pico-8 play session: mixed d-pad (fixed 12-tick cycle)

[t = 1 s] mixed d-pad (1.2s cycle ×~1): → ← ↑ ↓ + 🅾/❎ taps, ~1s
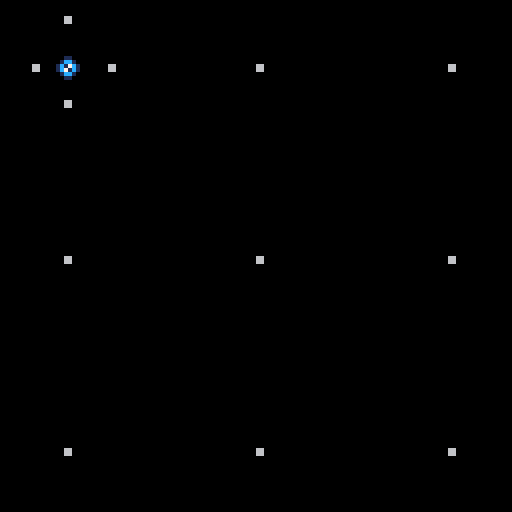
[t = 2 s] mixed d-pad (1.2s cycle ×~1): → ← ↑ ↓ + 🅾/❎ taps, ~2s
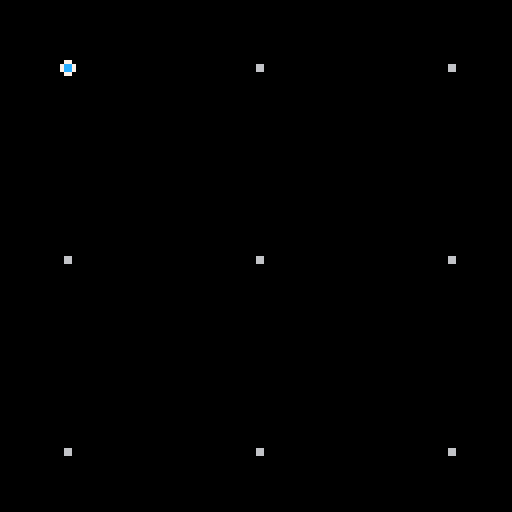
[t = 4 s] mixed d-pad (1.2s cycle ×~3): → ← ↑ ↓ + 🅾/❎ taps, ~4s
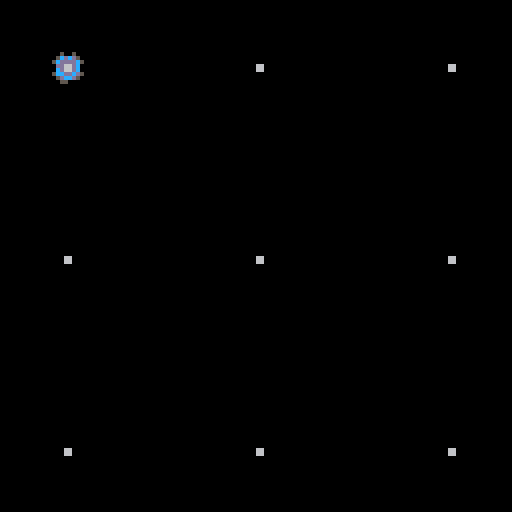

pico-8 cartridge
version 7
__lua__
-- orthogonal fireworks
-- by @adam_sporka

-- update 1.2:
-- "score" is counted

max_speed=15
viscosity=0.1
weakening=0.6
score=0
score_visible=false

objects={}
function new_object(x,y,vx,vy,e)
 new={}
 new.state=0
 new.phase=0
 new.x,new.y=x,y
 new.vx,new.vy=vx,vy
 new.color=flr(rnd(3))*16+16
 new.energy=e*(0.25+rnd(weakening))
 new.speed=max_speed*e*rnd(weakening)+0.5
 add(objects,new)
end

function draw_object(obj)
 if obj.state==0 then
  spr(1,obj.x-3,obj.y-3)
 else
  spr(obj.phase+obj.color,obj.x-3,obj.y-3)
 end
end

ch=0
activity=false

function get_letter_membership(obj)
 item=mget(obj.x/8,obj.y/8)
 return item
end

function animate_object(obj)
 if obj.state==0 then
  obj.speed=(1-viscosity)*obj.speed
  obj.x+=obj.speed*obj.vx
  obj.y+=obj.speed*obj.vy
  activity=true
  letter = get_letter_membership(obj)
  if letter>0 then
   if obj.speed<0.1 then
    obj.state=1
    if letter==4 then obj.color=1*16+16
    else obj.color=0*16+16
    end
   end
  else
   if obj.speed<0.1 then
    obj.state=1
    obj.color=2*16+16
   end
  end
 elseif obj.state==1 then
  if obj.phase==3 then
   sfx(ch,ch)
   score+=1
   ch+=1
   ch=ch%4
  end
  if obj.phase==3 and obj.energy>0.1 then
   if rnd(1)<0.9 then
    dirx={-1,0,1,0}
    diry={0,-1,0,1}
   else
    dirx={-1,1,1,-1}
    diry={-1,-1,1,1}
   end
   for a=1,4 do
    new_object(obj.x,obj.y,dirx[a],diry[a],obj.energy)
	end
  end
  if obj.phase<15 then
   obj.phase+=1
   activity=true
  end
 end
end

function _init()
 -- new_object(32,32,0,0,1)
 -- new_object(32+64,32,0,0,1)
 -- new_object(32,32+64,0,0,1)
 -- new_object(32+64,32+64,0,0,1)
 
 for a=0,2 do
  for b=0,2 do
   new_object(16+48*a,16+48*b,0,0,0.75)
  end
 end
 
 objects[1].state=1
end

function restart(visible_score)
 objects={}
 score=0
 score_visible=visible_score
 _init()
end

function _update()
 if btnp(4) then
  restart(false)
 elseif btnp(5) then
  restart(true)
 end
 activity=false
 for a=1,#objects do
  active_now=animate_object(objects[a])
  if active_now then activity=true end
 end
end

function _draw()
 rectfill(0,0,128,128,0)
 for a=1,#objects do
  draw_object(objects[a])
 end
 if score_visible then
  print(score.." p0ps",0,120,6)
 end
 if not activity then
  print(score.." p0ps",0,120,6)
  print("press 'z' to go again",44,120,6)
 end
end
__gfx__
0000000000000000000000000000000088888888cccccccc00000000000000000000000000000000000000000000000000000000000000000000000000000000
0000000000000000000000000000000088888888cccccccc00000000000000000000000000000000000000000000000000000000000000000000000000000000
0070070000000000000000000000000088888888cccccccc00000000000000000000000000000000000000000000000000000000000000000000000000000000
0007700000066000000000000000000088888888cccccccc00000000000000000000000000000000000000000000000000000000000000000000000000000000
0007700000066000000000000000000088888888cccccccc00000000000000000000000000000000000000000000000000000000000000000000000000000000
0070070000000000000000000000000088888888cccccccc00000000000000000000000000000000000000000000000000000000000000000000000000000000
0000000000000000000000000000000088888888cccccccc00000000000000000000000000000000000000000000000000000000000000000000000000000000
0000000000000000000000000000000088888888cccccccc00000000000000000000000000000000000000000000000000000000000000000000000000000000
00000000000000000000000000555500005005000005900050959505500505000000000000000000001111000110011001000010110000111000000100000000
00000000000000000007700005aaaa5005a9a95005a9595009555950000009500000000000011000010cc0101101101111100111100000010000000000000000
0000000000077000007aa7005aa99aa55a9999a50a5225509a00055590000000000cc000001cc100101111011010010101000010000000000000000000000000
00077000007aa70007a8aa705a9889a5099449a095222559950c0059000cc00000c77c0001c17c101c1001c10100001000000000000000000000000000044000
00077000007aa70007aa8a705a9889a50a9449a0952222599500c055000cc00500c77c0001c71c101c1001c10100001000000000000000000000000000044000
0000000000077000007aa7005aa99aa55aa99a950a5255900002059500000005000cc000001cc100101111011010010101000010000000000000000000000000
00000000000000000007700005aaaa50059aa9500595595005955950050000000000000000011000010cc0101101101111100111100000010000000000000000
00000000000000000000000000555500005500000009900050059050500500000000000000000000001111000110011001000010110000111000000100000000
00000000000000000000000000555500005005000005300050353505500505000000000000000000001111000110011001000010110000111000000100000000
00000000000000000007700005bbbb5005b3b35005b3535003555350000009500000000000011000010cc0101101101111100111100000010000000000000000
0000000000077000007bb7005bb33bb55b3333b50b5115503b00055590000000000cc000001cc100101111011010010101000010000000000000000000000000
00077000007bb70007b3bb705b3113b5033113b035111553350c0053000cc00000c77c0001c17c101c1001c10100001000000000000000000000000000033000
00077000007bb70007bb3b705b3113b50b3113b0351111533500c055000cc00500c77c0001c71c101c1001c10100001000000000000000000000000000033000
0000000000077000007bb7005bb33bb55bb33b350b5155300001053500000005000cc000001cc100101111011010010101000010000000000000000000000000
00000000000000000007700005bbbb50053bb3500535535005355350050000000000000000011000010cc0101101101111100111100000010000000000000000
00000000000000000000000000555500005500000003300050053050500500000000000000000000001111000110011001000010110000111000000100000000
00000000000000000000000000555500005005000005d00050d5d505500505000000000000000000001111000110011001000010110000111000000100000000
00000000000000000007700005cccc5005cdcd5005cd5d500d555d5000000c500000000000011000010cc0101101101111100111100000010000000000000000
0000000000077000007cc7005ccddcc55cddddc50c511550dc000555c0000000000cc000001cc100101111011010010101000010000000000000000000000000
00077000007cc70007cdcc705cd11dc50dd11dc0d511155dd50c005d000cc00000c77c0001c17c101c1001c10100001000000000000000000000000000011000
00077000007cc70007ccdc705cd11dc50cd11dc0d511115dd500c055000cc00500c77c0001c71c101c1001c10100001000000000000000000000000000011000
0000000000077000007cc7005ccddcc55ccddcd50c5155d0000105d500000005000cc000001cc100101111011010010101000010000000000000000000000000
00000000000000000007700005cccc5005dccd5005d55d5005d55d50050000000000000000011000010cc0101101101111100111100000010000000000000000
0000000000000000000000000055550000550000000dd0005005d050500500000000000000000000001111000110011001000010110000111000000100000000
00000000000000000000000000000000000000000000000000000000000000000000000000000000000000000000000000000000000000000000000000000000
00000000000000000000000000000000000000000000000000000000000000000000000000000000000000000000000000000000000000000000000000000000
00000000000000000000000000000000000000000000000000000000000000000000000000000000000000000000000000000000000000000000000000000000
00000000000000000000000000000000000000000000000000000000000000000000000000000000000000000000000000000000000000000000000000000000
00000000000000000000000000000000000000000000000000000000000000000000000000000000000000000000000000000000000000000000000000000000
00000000000000000000000000000000000000000000000000000000000000000000000000000000000000000000000000000000000000000000000000000000
00000000000000000000000000000000000000000000000000000000000000000000000000000000000000000000000000000000000000000000000000000000
00000000000000000000000000000000000000000000000000000000000000000000000000000000000000000000000000000000000000000000000000000000
00000000000000000000000000000000000000000000000000000000000000000000000000000000000000000000000000000000000000000000000000000000
00000000000000000000000000000000000000000000000000000000000000000000000000000000000000000000000000000000000000000000000000000000
00000000000000000000000000000000000000000000000000000000000000000000000000000000000000000000000000000000000000000000000000000000
00000000000000000000000000000000000000000000000000000000000000000000000000000000000000000000000000000000000000000000000000000000
00000000000000000000000000000000000000000000000000000000000000000000000000000000000000000000000000000000000000000000000000000000
00000000000000000000000000000000000000000000000000000000000000000000000000000000000000000000000000000000000000000000000000000000
00000000000000000000000000000000000000000000000000000000000000000000000000000000000000000000000000000000000000000000000000000000
00000000000000000000000000000000000000000000000000000000000000000000000000000000000000000000000000000000000000000000000000000000
00000000000000000000000000000000000000000000000000000000000000000000000000000000000000000000000000000000000000000000000000000000
00000000000000000000000000000000000000000000000000000000000000000000000000000000000000000000000000000000000000000000000000000000
00000000000000000000000000000000000000000000000000000000000000000000000000000000000000000000000000000000000000000000000000000000
00000000000000000000000000000000000000000000000000000000000000000000000000000000000000000000000000000000000000000000000000000000
00000000000000000000000000000000000000000000000000000000000000000000000000000000000000000000000000000000000000000000000000000000
00000000000000000000000000000000000000000000000000000000000000000000000000000000000000000000000000000000000000000000000000000000
00000000000000000000000000000000000000000000000000000000000000000000000000000000000000000000000000000000000000000000000000000000
00000000000000000000000000000000000000000000000000000000000000000000000000000000000000000000000000000000000000000000000000000000
00000000000000000000000000000000000000000000000000000000000000000000000000000000000000000000000000000000000000000000000000000000
00000000000000000000000000000000000000000000000000000000000000000000000000000000000000000000000000000000000000000000000000000000
00000000000000000000000000000000000000000000000000000000000000000000000000000000000000000000000000000000000000000000000000000000
00000000000000000000000000000000000000000000000000000000000000000000000000000000000000000000000000000000000000000000000000000000
00000000000000000000000000000000000000000000000000000000000000000000000000000000000000000000000000000000000000000000000000000000
00000000000000000000000000000000000000000000000000000000000000000000000000000000000000000000000000000000000000000000000000000000
00000000000000000000000000000000000000000000000000000000000000000000000000000000000000000000000000000000000000000000000000000000
00000000000000000000000000000000000000000000000000000000000000000000000000000000000000000000000000000000000000000000000000000000
00000000000000000000000000000000000000000000000000000000000000000000000000000000000000000000000000000000000000000000000000000000
00000000000000000000000000000000000000000000000000000000000000000000000000000000000000000000000000000000000000000000000000000000
00000000000000000000000000000000000000000000000000000000000000000000000000000000000000000000000000000000000000000000000000000000
00000000000000000000000000000000000000000000000000000000000000000000000000000000000000000000000000000000000000000000000000000000
00000000000000000000000000000000000000000000000000000000000000000000000000000000000000000000000000000000000000000000000000000000
00000000000000000000000000000000000000000000000000000000000000000000000000000000000000000000000000000000000000000000000000000000
00000000000000000000000000000000000000000000000000000000000000000000000000000000000000000000000000000000000000000000000000000000
00000000000000000000000000000000000000000000000000000000000000000000000000000000000000000000000000000000000000000000000000000000
00000000000000000000000000000000000000000000000000000000000000000000000000000000000000000000000000000000000000000000000000000000
00000000000000000000000000000000000000000000000000000000000000000000000000000000000000000000000000000000000000000000000000000000
00000000000000000000000000000000000000000000000000000000000000000000000000000000000000000000000000000000000000000000000000000000
00000000000000000000000000000000000000000000000000000000000000000000000000000000000000000000000000000000000000000000000000000000
00000000000000000000000000000000000000000000000000000000000000000000000000000000000000000000000000000000000000000000000000000000
00000000000000000000000000000000000000000000000000000000000000000000000000000000000000000000000000000000000000000000000000000000
00000000000000000000000000000000000000000000000000000000000000000000000000000000000000000000000000000000000000000000000000000000
00000000000000000000000000000000000000000000000000000000000000000000000000000000000000000000000000000000000000000000000000000000
00000000000000000000000000000000000000000000000000000000000000000000000000000000000000000000000000000000000000000000000000000000
00000000000000000000000000000000000000000000000000000000000000000000000000000000000000000000000000000000000000000000000000000000
00000000000000000000000000000000000000000000000000000000000000000000000000000000000000000000000000000000000000000000000000000000
00000000000000000000000000000000000000000000000000000000000000000000000000000000000000000000000000000000000000000000000000000000
00000000000000000000000000000000000000000000000000000000000000000000000000000000000000000000000000000000000000000000000000000000
00000000000000000000000000000000000000000000000000000000000000000000000000000000000000000000000000000000000000000000000000000000
00000000000000000000000000000000000000000000000000000000000000000000000000000000000000000000000000000000000000000000000000000000
00000000000000000000000000000000000000000000000000000000000000000000000000000000000000000000000000000000000000000000000000000000
00000000000000000000000000000000000000000000000000000000000000000000000000000000000000000000000000000000000000000000000000000000
00000000000000000000000000000000000000000000000000000000000000000000000000000000000000000000000000000000000000000000000000000000
00000000000000000000000000000000000000000000000000000000000000000000000000000000000000000000000000000000000000000000000000000000
00000000000000000000000000000000000000000000000000000000000000000000000000000000000000000000000000000000000000000000000000000000
00000000000000000000000000000000000000000000000000000000000000000000000000000000000000000000000000000000000000000000000000000000
00000000000000000000000000000000000000000000000000000000000000000000000000000000000000000000000000000000000000000000000000000000
00000000000000000000000000000000000000000000000000000000000000000000000000000000000000000000000000000000000000000000000000000000
00000000000000000000000000000000000000000000000000000000000000000000000000000000000000000000000000000000000000000000000000000000
00000000000000000000000000000000000000000000000000000000000000000000000000000000000000000000000000000000000000000000000000000000
00000000000000000000000000000000000000000000000000000000000000000000000000000000000000000000000000000000000000000000000000000000
00000000000000000000000000000000000000000000000000000000000000000000000000000000000000000000000000000000000000000000000000000000
00000000000000000000000000000000000000000000000000000000000000000000000000000000000000000000000000000000000000000000000000000000
00000000000000000000000000000000000000000000000000000000000000000000000000000000000000000000000000000000000000000000000000000000
00000000000000000000000000000000000000000000000000000000000000000000000000000000000000000000000000000000000000000000000000000000
00000000000000000000000000000000000000000000000000000000000000000000000000000000000000000000000000000000000000000000000000000000
00000000000000000000000000000000000000000000000000000000000000000000000000000000000000000000000000000000000000000000000000000000
00000000000000000000000000000000000000000000000000000000000000000000000000000000000000000000000000000000000000000000000000000000
00000000000000000000000000000000000000000000000000000000000000000000000000000000000000000000000000000000000000000000000000000000
00000000000000000000000000000000000000000000000000000000000000000000000000000000000000000000000000000000000000000000000000000000
00000000000000000000000000000000000000000000000000000000000000000000000000000000000000000000000000000000000000000000000000000000
00000000000000000000000000000000000000000000000000000000000000000000000000000000000000000000000000000000000000000000000000000000
00000000000000000000000000000000000000000000000000000000000000000000000000000000000000000000000000000000000000000000000000000000
00000000000000000000000000000000000000000000000000000000000000000000000000000000000000000000000000000000000000000000000000000000
00000000000000000000000000000000000000000000000000000000000000000000000000000000000000000000000000000000000000000000000000000000
00000000000000000000000000000000000000000000000000000000000000000000000000000000000000000000000000000000000000000000000000000000
00000000000000000000000000000000000000000000000000000000000000000000000000000000000000000000000000000000000000000000000000000000
00000000000000000000000000000000000000000000000000000000000000000000000000000000000000000000000000000000000000000000000000000000
00000000000000000000000000000000000000000000000000000000000000000000000000000000000000000000000000000000000000000000000000000000
00000000000000000000000000000000000000000000000000000000000000000000000000000000000000000000000000000000000000000000000000000000
00000000000000000000000000000000000000000000000000000000000000000000000000000000000000000000000000000000000000000000000000000000
00000000000000000000000000000000000000000000000000000000000000000000000000000000000000000000000000000000000000000000000000000000
00000000000000000000000000000000000000000000000000000000000000000000000000000000000000000000000000000000000000000000000000000000
00000000000000000000000000000000000000000000000000000000000000000000000000000000000000000000000000000000000000000000000000000000
00000000000000000000000000000000000000000000000000000000000000000000000000000000000000000000000000000000000000000000000000000000
00000000000000000000000000000000000000000000000000000000000000000000000000000000000000000000000000000000000000000000000000000000
00000000000000000000000000000000000000000000000000000000000000000000000000000000000000000000000000000000000000000000000000000000
00000000000000000000000000000000000000000000000000000000000000000000000000000000000000000000000000000000000000000000000000000000
00000000000000000000000000000000000000000000000000000000000000000000000000000000000000000000000000000000000000000000000000000000
00000000000000000000000000000000000000000000000000000000000000000000000000000000000000000000000000000000000000000000000000000000
00000000000000000000000000000000000000000000000000000000000000000000000000000000000000000000000000000000000000000000000000000000
__gff__
0000000000000000000000000000000000000000000000000000000000000000000000000000000000000000000000000000000000000000000000000000000000000000000000000000000000000000000000000000000000000000000000000000000000000000000000000000000000000000000000000000000000000000
0000000000000000000000000000000000000000000000000000000000000000000000000000000000000000000000000000000000000000000000000000000000000000000000000000000000000000000000000000000000000000000000000000000000000000000000000000000000000000000000000000000000000000
__map__
0000000000000000000000000000000000000000000000000000000000000000000000000000000000000000000000000000000000000000000000000000000000000000000000000000000000000000000000000000000000000000000000000000000000000000000000000000000000000000000000000000000000000000
0000000000000000000000000000000000000000000000000000000000000000000000000000000000000000000000000000000000000000000000000000000000000000000000000000000000000000000000000000000000000000000000000000000000000000000000000000000000000000000000000000000000000000
0000000000000004040000000000000000000000000000000000000000000000000000000000000000000000000000000000000000000000000000000000000000000000000000000000000000000000000000000000000000000000000000000000000000000000000000000000000000000000000000000000000000000000
0000000000000004040000000000000000000000000000000000000000000000000000000000000000000000000000000000000000000000000000000000000000000000000000000000000000000000000000000000000000000000000000000000000000000000000000000000000000000000000000000000000000000000
0000000000000404040400000000000000000000000000000000000000000000000000000000000000000000000000000000000000000000000000000000000000000000000000000000000000000000000000000000000000000000000000000000000000000000000000000000000000000000000000000000000000000000
0000000000000404040400000000000000000000000000000000000000000000000000000000000000000000000000000000000000000000000000000000000000000000000000000000000000000000000000000000000000000000000000000000000000000000000000000000000000000000000000000000000000000000
0000000000040400000404000000000000000000000000000000000000000000000000000000000000000000000000000000000000000000000000000000000000000000000000000000000000000000000000000000000000000000000000000000000000000000000000000000000000000000000000000000000000000000
0000000000040400000404000000000000000000000000000000000000000000000000000000000000000000000000000000000000000000000000000000000000000000000000000000000000000000000000000000000000000000000000000000000000000000000000000000000000000000000000000000000000000000
0000000004040000000004040000000000000000000000000000000000000000000000000000000000000000000000000000000000000000000000000000000000000000000000000000000000000000000000000000000000000000000000000000000000000000000000000000000000000000000000000000000000000000
0000000004040000000004040000000000000000000000000000000000000000000000000000000000000000000000000000000000000000000000000000000000000000000000000000000000000000000000000000000000000000000000000000000000000000000000000000000000000000000000000000000000000000
0000000404040404040404040400000000000000000000000000000000000000000000000000000000000000000000000000000000000000000000000000000000000000000000000000000000000000000000000000000000000000000000000000000000000000000000000000000000000000000000000000000000000000
0000000404040404040404040400000000000000000000000000000000000000000000000000000000000000000000000000000000000000000000000000000000000000000000000000000000000000000000000000000000000000000000000000000000000000000000000000000000000000000000000000000000000000
0000040400000000000000000404000000000000000000000000000000000000000000000000000000000000000000000000000000000000000000000000000000000000000000000000000000000000000000000000000000000000000000000000000000000000000000000000000000000000000000000000000000000000
0000040400000000000000000404000000000000000000000000000000000000000000000000000000000000000000000000000000000000000000000000000000000000000000000000000000000000000000000000000000000000000000000000000000000000000000000000000000000000000000000000000000000000
0000000000000000000000000000000000000000000000000000000000000000000000000000000000000000000000000000000000000000000000000000000000000000000000000000000000000000000000000000000000000000000000000000000000000000000000000000000000000000000000000000000000000000
0000000000000000000000000000000000000000000000000000000000000000000000000000000000000000000000000000000000000000000000000000000000000000000000000000000000000000000000000000000000000000000000000000000000000000000000000000000000000000000000000000000000000000
0000000000000000000000000000000000000000000000000000000000000000000000000000000000000000000000000000000000000000000000000000000000000000000000000000000000000000000000000000000000000000000000000000000000000000000000000000000000000000000000000000000000000000
0000000000000000000000000000000000000000000000000000000000000000000000000000000000000000000000000000000000000000000000000000000000000000000000000000000000000000000000000000000000000000000000000000000000000000000000000000000000000000000000000000000000000000
0000000000000000000000000000000000000000000000000000000000000000000000000000000000000000000000000000000000000000000000000000000000000000000000000000000000000000000000000000000000000000000000000000000000000000000000000000000000000000000000000000000000000000
0000000000000000000000000000000000000000000000000000000000000000000000000000000000000000000000000000000000000000000000000000000000000000000000000000000000000000000000000000000000000000000000000000000000000000000000000000000000000000000000000000000000000000
0000000000000000000000000000000000000000000000000000000000000000000000000000000000000000000000000000000000000000000000000000000000000000000000000000000000000000000000000000000000000000000000000000000000000000000000000000000000000000000000000000000000000000
0000000000000000000000000000000000000000000000000000000000000000000000000000000000000000000000000000000000000000000000000000000000000000000000000000000000000000000000000000000000000000000000000000000000000000000000000000000000000000000000000000000000000000
0000000000000000000000000000000000000000000000000000000000000000000000000000000000000000000000000000000000000000000000000000000000000000000000000000000000000000000000000000000000000000000000000000000000000000000000000000000000000000000000000000000000000000
0000000000000000000000000000000000000000000000000000000000000000000000000000000000000000000000000000000000000000000000000000000000000000000000000000000000000000000000000000000000000000000000000000000000000000000000000000000000000000000000000000000000000000
0000000000000000000000000000000000000000000000000000000000000000000000000000000000000000000000000000000000000000000000000000000000000000000000000000000000000000000000000000000000000000000000000000000000000000000000000000000000000000000000000000000000000000
0000000000000000000000000000000000000000000000000000000000000000000000000000000000000000000000000000000000000000000000000000000000000000000000000000000000000000000000000000000000000000000000000000000000000000000000000000000000000000000000000000000000000000
0000000000000000000000000000000000000000000000000000000000000000000000000000000000000000000000000000000000000000000000000000000000000000000000000000000000000000000000000000000000000000000000000000000000000000000000000000000000000000000000000000000000000000
0000000000000000000000000000000000000000000000000000000000000000000000000000000000000000000000000000000000000000000000000000000000000000000000000000000000000000000000000000000000000000000000000000000000000000000000000000000000000000000000000000000000000000
0000000000000000000000000000000000000000000000000000000000000000000000000000000000000000000000000000000000000000000000000000000000000000000000000000000000000000000000000000000000000000000000000000000000000000000000000000000000000000000000000000000000000000
0000000000000000000000000000000000000000000000000000000000000000000000000000000000000000000000000000000000000000000000000000000000000000000000000000000000000000000000000000000000000000000000000000000000000000000000000000000000000000000000000000000000000000
0000000000000000000000000000000000000000000000000000000000000000000000000000000000000000000000000000000000000000000000000000000000000000000000000000000000000000000000000000000000000000000000000000000000000000000000000000000000000000000000000000000000000000
0000000000000000000000000000000000000000000000000000000000000000000000000000000000000000000000000000000000000000000000000000000000000000000000000000000000000000000000000000000000000000000000000000000000000000000000000000000000000000000000000000000000000000
